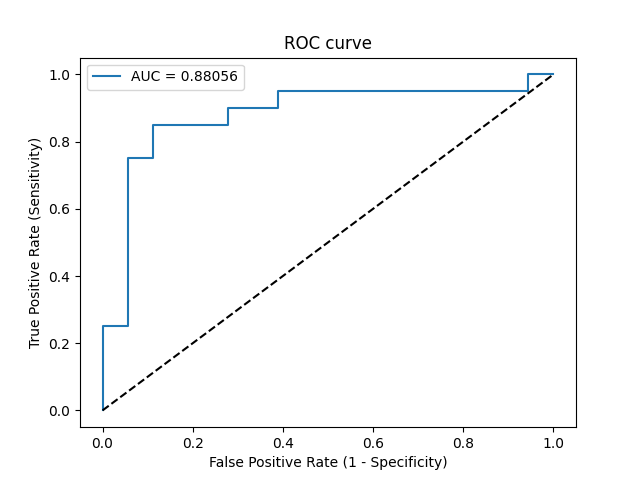

Data behind this chart, as committed beside it:
Threshold, Sensitivity, Specificity, NPV, PPV
inf, 0.0, 1.0, 0.4737, 0
0.8947, 0.05, 1.0, 0.4865, 1.0
0.8457, 0.25, 1.0, 0.5455, 1.0
0.8442, 0.25, 0.9444, 0.5312, 0.8333
0.7646, 0.75, 0.9444, 0.7727, 0.9375
0.732, 0.75, 0.8889, 0.7619, 0.8824
0.6779, 0.85, 0.8889, 0.8421, 0.8947
0.6577, 0.85, 0.7222, 0.8125, 0.7727
0.6491, 0.9, 0.7222, 0.8667, 0.7826
0.595, 0.9, 0.6111, 0.8462, 0.72
0.5768, 0.95, 0.6111, 0.9167, 0.7308
0.5195, 0.95, 0.05556, 0.5, 0.5278
0.5165, 1.0, 0.05556, 1.0, 0.5405
0.5136, 1.0, 0.0, 0, 0.5263
